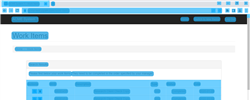
Task: 1.1) Login to ACME Web Application
1.2) Go to Work Items
1.3) Read all the columns 
1.4) Click Search If the year is above 2018
1.5) Download the check request if it's available
1.6) Save the file name as WIID in a separate folder. Read Client ID in the document (PDF Automation)
1.7) Change Status to Completed. Click update work item
1.8) Add comments - 'Downloaded' or 'Not downloaded'
1.9) Repeat all the above steps for all records
1.10) Generate Final Report - WIID,Description,Type,St
Workflow: Test

Step 1: CV Screen Scope 'H1' on the element in window 'ACME System 1 - Work Items - Google Chrome' (chrome.exe)

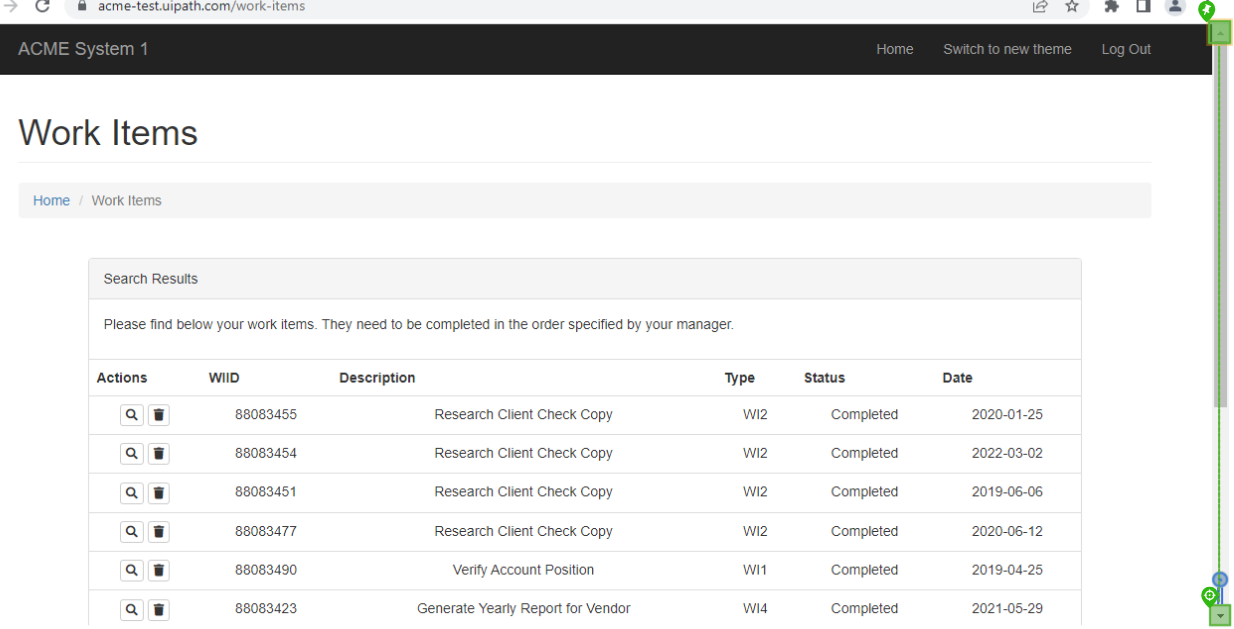
Step 2: CV Click - ArrowButton

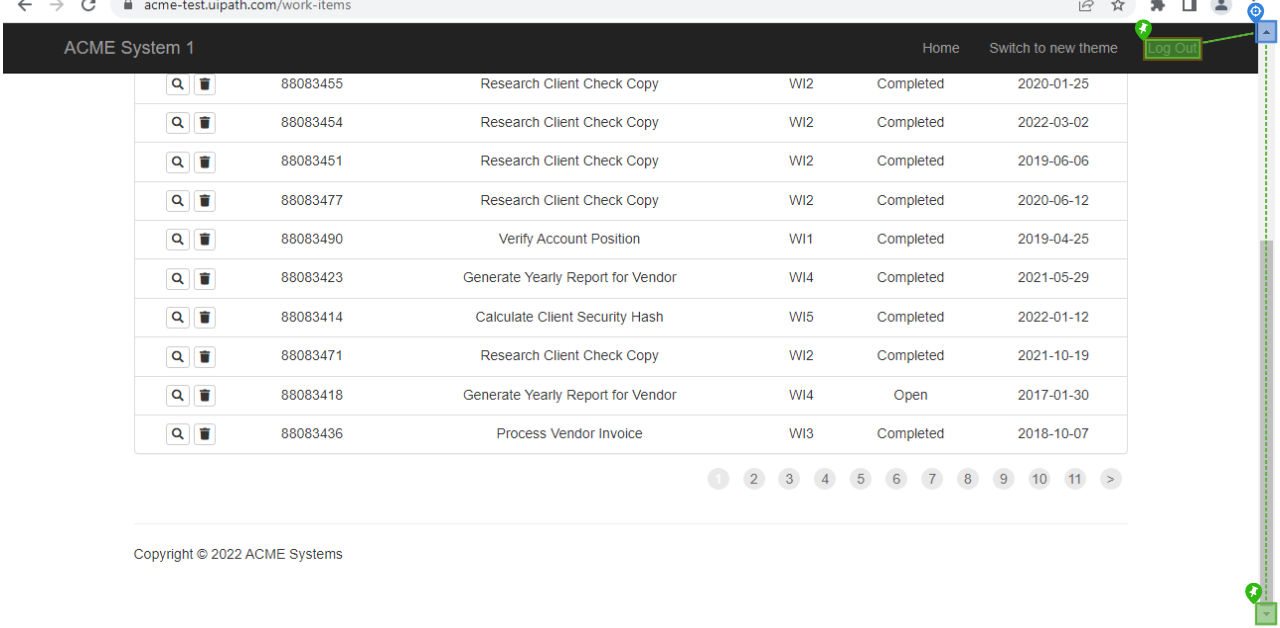
Step 3: CV Click - ArrowButton

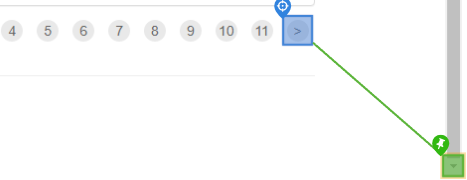
Step 4: find

Step 5 [then]: CV Click - ArrowButton (same screen as step 4)

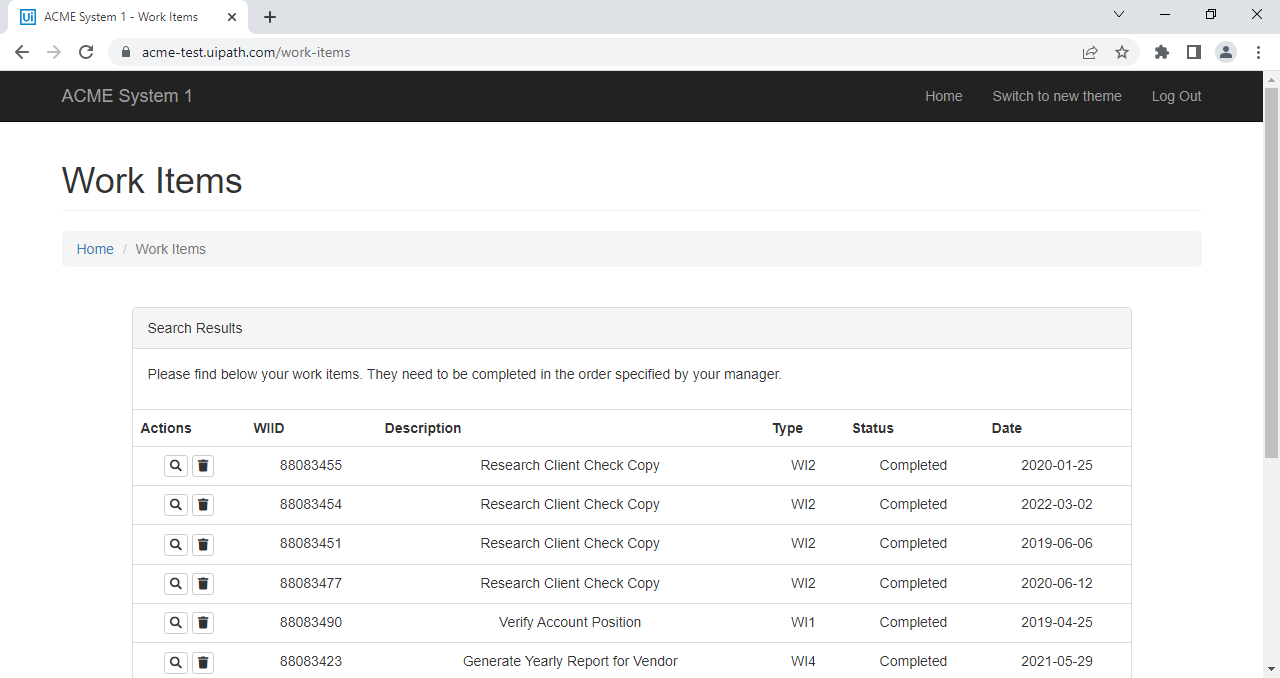
Step 6: Screen CV Click - ArrowButton (Main)

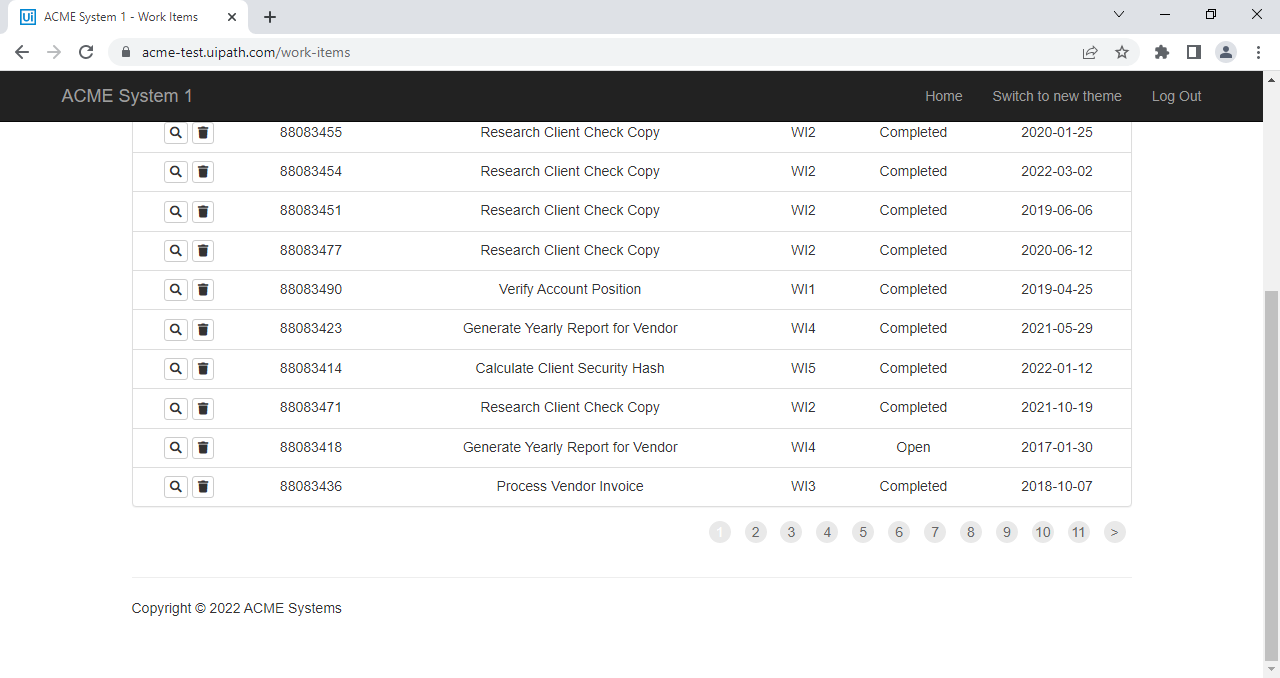
Step 7: Screen CV Click - 'Log Out'